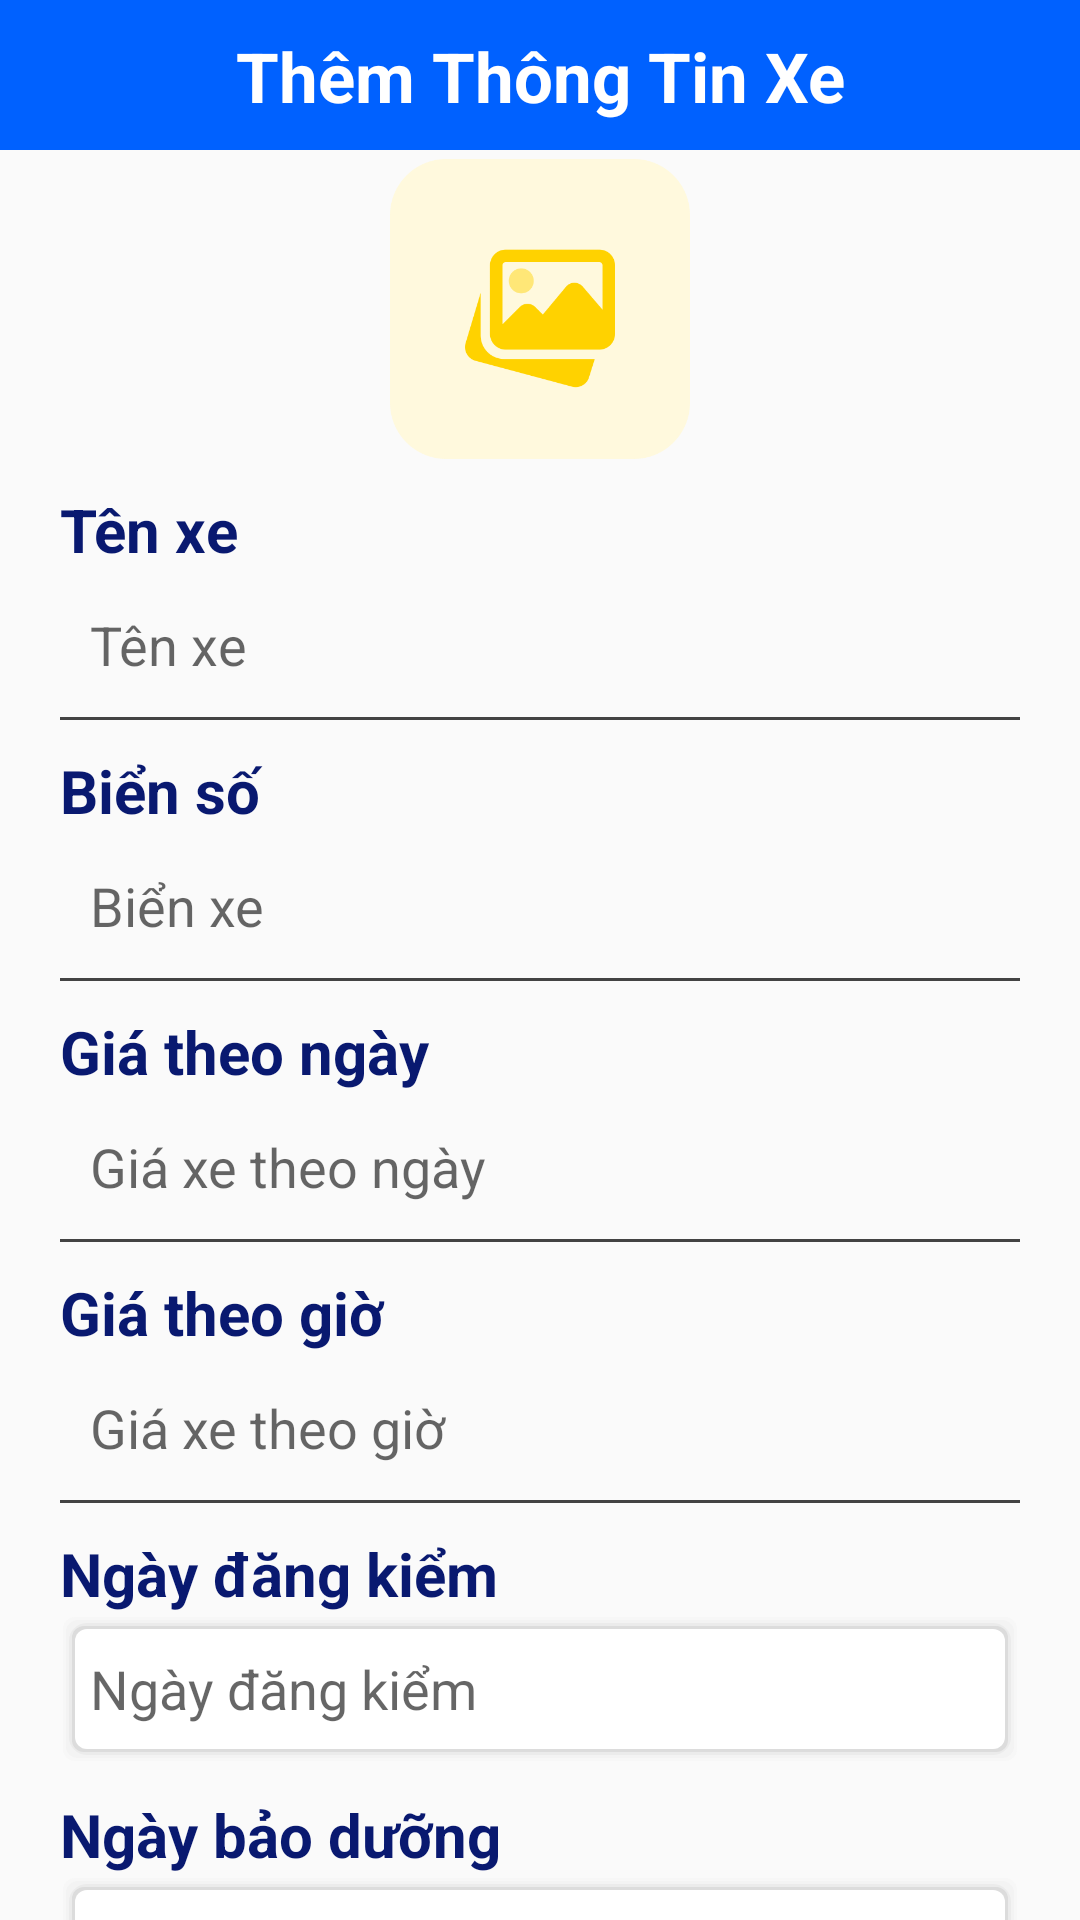

Layout XML and referenced resources for this Android screen:
<!-- AndroidManifest.xml: application theme Theme.BeeCar -->
<!-- res/layout/fragment_them_xe.xml -->
<?xml version="1.0" encoding="utf-8"?>
<LinearLayout xmlns:android="http://schemas.android.com/apk/res/android"
    xmlns:tools="http://schemas.android.com/tools"
    android:layout_width="match_parent"
    android:layout_height="match_parent"
    android:orientation="vertical"
    tools:context=".Fragment.ThemXeFragment">

    <TextView
        android:layout_width="match_parent"
        android:layout_height="50dp"
        android:background="@drawable/custom_hotro1"
        android:gravity="center"
        android:padding="10dp"
        android:text="Thêm Thông Tin Xe"
        android:textStyle="bold"
        android:textColor="@color/white"
        android:textSize="23dp" />

    <ImageView
        android:id="@+id/img_car_add"
        android:layout_width="220dp"
        android:layout_height="100dp"
        android:layout_gravity="center"
        android:layout_marginTop="3dp"
        android:src="@drawable/imgdriver" />

    <LinearLayout
        android:layout_width="match_parent"
        android:layout_height="wrap_content"
        android:layout_marginTop="10dp"
        android:orientation="horizontal">

        <TextView
            android:layout_width="80dp"
            android:layout_height="wrap_content"
            android:layout_marginLeft="20dp"
            android:text="Tên xe"
            android:textStyle="bold"
            android:textColor="#091970"
            android:textSize="20dp"
            />

        <TextView
            android:id="@+id/error_ten_xe"
            android:layout_width="match_parent"
            android:layout_height="match_parent"
            android:paddingLeft="10dp" />
    </LinearLayout>


    <EditText
        android:id="@+id/ed_name_car_add"
        android:layout_width="match_parent"
        android:layout_height="50dp"
        android:layout_marginHorizontal="20dp"
        android:background="@drawable/bg_edit_text_line_bottom"
        android:hint="Tên xe"
        android:inputType="textPersonName"
        android:paddingLeft="10dp" />

    <LinearLayout
        android:layout_width="match_parent"
        android:layout_height="wrap_content"
        android:layout_marginTop="10dp"
        android:orientation="horizontal">

        <TextView
            android:layout_width="100dp"
            android:layout_height="wrap_content"
            android:layout_marginLeft="20dp"
            android:text="Biển số"
            android:textStyle="bold"
            android:textColor="#091970"
            android:textSize="20dp"
            />

        <TextView
            android:id="@+id/error_bien_xe"
            android:layout_width="match_parent"
            android:layout_height="match_parent"
            android:paddingLeft="10dp" />
    </LinearLayout>

    <EditText

        android:id="@+id/ed_bien_car_add"
        android:layout_width="match_parent"
        android:layout_height="50dp"
        android:layout_marginHorizontal="20dp"
        android:background="@drawable/bg_edit_text_line_bottom"
        android:hint="Biển xe"
        android:inputType="textPersonName"
        android:paddingLeft="10dp" />

    <LinearLayout
        android:layout_width="match_parent"
        android:layout_height="wrap_content"
        android:layout_marginTop="10dp"
        android:orientation="horizontal">

        <TextView
            android:layout_width="134dp"
            android:layout_height="wrap_content"
            android:layout_marginLeft="20dp"
            android:text="Giá theo ngày"
            android:textStyle="bold"
            android:textColor="#091970"
            android:textSize="20dp" />

        <TextView
            android:id="@+id/error_gia_ngay"
            android:layout_width="match_parent"
            android:layout_height="match_parent"
            android:paddingLeft="10dp" />
    </LinearLayout>

    <EditText
        android:id="@+id/ed_price_date_add"
        android:layout_width="match_parent"
        android:layout_height="50dp"
        android:layout_marginHorizontal="20dp"
        android:background="@drawable/bg_edit_text_line_bottom"
        android:hint="Giá xe theo ngày"
        android:inputType="number"
        android:paddingLeft="10dp" />

    <LinearLayout
        android:layout_width="match_parent"
        android:layout_height="wrap_content"
        android:layout_marginTop="10dp"
        android:orientation="horizontal">

        <TextView
            android:layout_width="120dp"
            android:layout_height="wrap_content"
            android:layout_marginLeft="20dp"
            android:text="Giá theo giờ"
            android:textStyle="bold"
            android:textColor="#091970"
            android:textSize="20dp"
            />

        <TextView
            android:id="@+id/error_gia_gio"
            android:layout_width="match_parent"
            android:layout_height="match_parent"
            android:paddingLeft="10dp" />
    </LinearLayout>

    <EditText
        android:id="@+id/ed_price_time_add"
        android:layout_width="match_parent"
        android:layout_height="50dp"
        android:layout_marginHorizontal="20dp"
        android:background="@drawable/bg_edit_text_line_bottom"
        android:hint="Giá xe theo giờ"
        android:inputType="number"
        android:paddingLeft="10dp" />

    <LinearLayout
        android:layout_width="match_parent"
        android:layout_height="wrap_content"
        android:layout_marginTop="10dp"
        android:orientation="horizontal">

        <TextView
            android:layout_width="150dp"
            android:layout_height="wrap_content"
            android:layout_marginLeft="20dp"
            android:text="Ngày đăng kiểm"
            android:textStyle="bold"
            android:textColor="#091970"
            android:textSize="20dp"

            />

        <TextView
            android:id="@+id/error_dang_kiem"
            android:layout_width="match_parent"
            android:layout_height="match_parent"
            android:paddingLeft="10dp" />
    </LinearLayout>

    <EditText
        android:id="@+id/ed_date_kt_add"
        android:layout_width="match_parent"
        android:layout_height="50dp"
        android:layout_marginHorizontal="20dp"
        android:background="@drawable/bg_btn_thue"
        android:focusable="false"
        android:hint="Ngày đăng kiểm"
        android:inputType="textPersonName"
        android:paddingLeft="10dp" />

    <LinearLayout
        android:layout_width="match_parent"
        android:layout_height="wrap_content"
        android:layout_marginTop="10dp"
        android:orientation="horizontal">

        <TextView
            android:layout_width="150dp"
            android:layout_height="wrap_content"
            android:layout_marginLeft="20dp"
            android:text="Ngày bảo dưỡng"
            android:textStyle="bold"
            android:textColor="#091970"
            android:textSize="20dp"

            />

        <TextView
            android:id="@+id/error_bao_duong"
            android:layout_width="match_parent"
            android:layout_height="match_parent"
            android:paddingLeft="10dp" />
    </LinearLayout>

    <EditText
        android:id="@+id/ed_date_bd_add"
        android:layout_width="match_parent"
        android:layout_height="50dp"
        android:layout_marginHorizontal="20dp"
        android:background="@drawable/bg_btn_thue"
        android:focusable="false"
        android:hint="Ngày bảo dưỡng"
        android:inputType="textPersonName"
        android:paddingLeft="10dp" />

    <Button
        android:id="@+id/btn_add_xe_add"
        android:layout_width="200dp"
        android:layout_height="wrap_content"
        android:layout_gravity="center"
        android:layout_marginTop="5dp"
        android:background="@drawable/custom_hotro1"
        android:text="Thêm xe"
        android:textStyle="bold"
        android:textSize="18dp"
        android:textColor="@color/white"/>

</LinearLayout>
<!-- resources referenced by this layout -->
<resources>
  <color name="white">#FFFFFFFF</color>
  <!-- drawable bg_btn_thue (drawable) -->
  <?xml version="1.0" encoding="utf-8"?>
  <layer-list xmlns:android="http://schemas.android.com/apk/res/android">
  
      
      <item>
          <shape>
              <corners android:radius="10dp" />
  
              <padding
                  android:bottom="1dp"
                  android:left="1dp"
                  android:right="1dp"
                  android:top="1dp" />
  
              <solid android:color="#00CCCCCC" />
          </shape>
      </item>
      <item>
          <shape>
              <corners android:radius="4dp" />
  
              <padding
                  android:bottom="1dp"
                  android:left="1dp"
                  android:right="1dp"
                  android:top="1dp" />
  
              <solid android:color="#10CCCCCC" />
          </shape>
      </item>
      <item>
          <shape>
              <corners android:radius="4dp" />
  
              <padding
                  android:bottom="1dp"
                  android:left="1dp"
                  android:right="1dp"
                  android:top="1dp" />
  
              <solid android:color="#20d5d5d5" />
          </shape>
      </item>
      <item>
          <shape>
              <corners android:radius="6dp" />
  
              <padding
                  android:bottom="1dp"
                  android:left="1dp"
                  android:right="1dp"
                  android:top="1dp" />
  
              <solid android:color="#30cbcbcb" />
          </shape>
      </item>
      <item>
          <shape>
              <corners android:radius="4dp" />
  
              <padding
                  android:bottom="1dp"
                  android:left="1dp"
                  android:right="1dp"
                  android:top="1dp" />
  
              <solid android:color="#50bababa" />
          </shape>
      </item>
  
      
      <item>
          <shape>
              <solid android:color="#FFFFFF" />
  
              <corners android:radius="4dp" />
          </shape>
      </item>
  
  </layer-list>
  <!-- drawable bg_edit_text_line_bottom (drawable-v24) -->
  <?xml version="1.0" encoding="utf-8"?>
  <layer-list xmlns:android="http://schemas.android.com/apk/res/android">
      <item android:right="-3dp" android:left="-3dp" android:top="-3dp" android:bottom="-1dp">
          <shape android:shape="rectangle">
              <stroke android:width="2dp" android:color="#434343"/>
          </shape>
      </item>
  </layer-list>
  <!-- drawable custom_hotro1 (drawable-v24) -->
  <?xml version="1.0" encoding="utf-8"?>
  <shape xmlns:android="http://schemas.android.com/apk/res/android"
      android:shape="rectangle">
      <gradient android:angle="90"
          android:endColor="#0061ff"
          android:startColor="#60efff"
          android:type="radial" />
  </shape>
  <!-- drawable imgdriver: png bitmap (drawable, 10894 bytes) -->
  <style name="Theme.BeeCar" parent="Theme.AppCompat.Light.NoActionBar">
          
          <item name="colorPrimary">@color/purple_500</item>
          <item name="colorPrimaryVariant">@color/purple_700</item>
          <item name="colorOnPrimary">@color/white</item>
          
          <item name="colorSecondary">@color/teal_200</item>
          <item name="colorSecondaryVariant">@color/teal_700</item>
          <item name="colorOnSecondary">@color/black</item>
          
          <item name="android:statusBarColor">#FF5722</item>
          
      </style>
  <color name="purple_500">#FF6200EE</color>
  <color name="purple_700">#FF3700B3</color>
  <color name="teal_200">#FF03DAC5</color>
  <color name="teal_700">#FF018786</color>
  <color name="black">#FF000000</color>
</resources>
